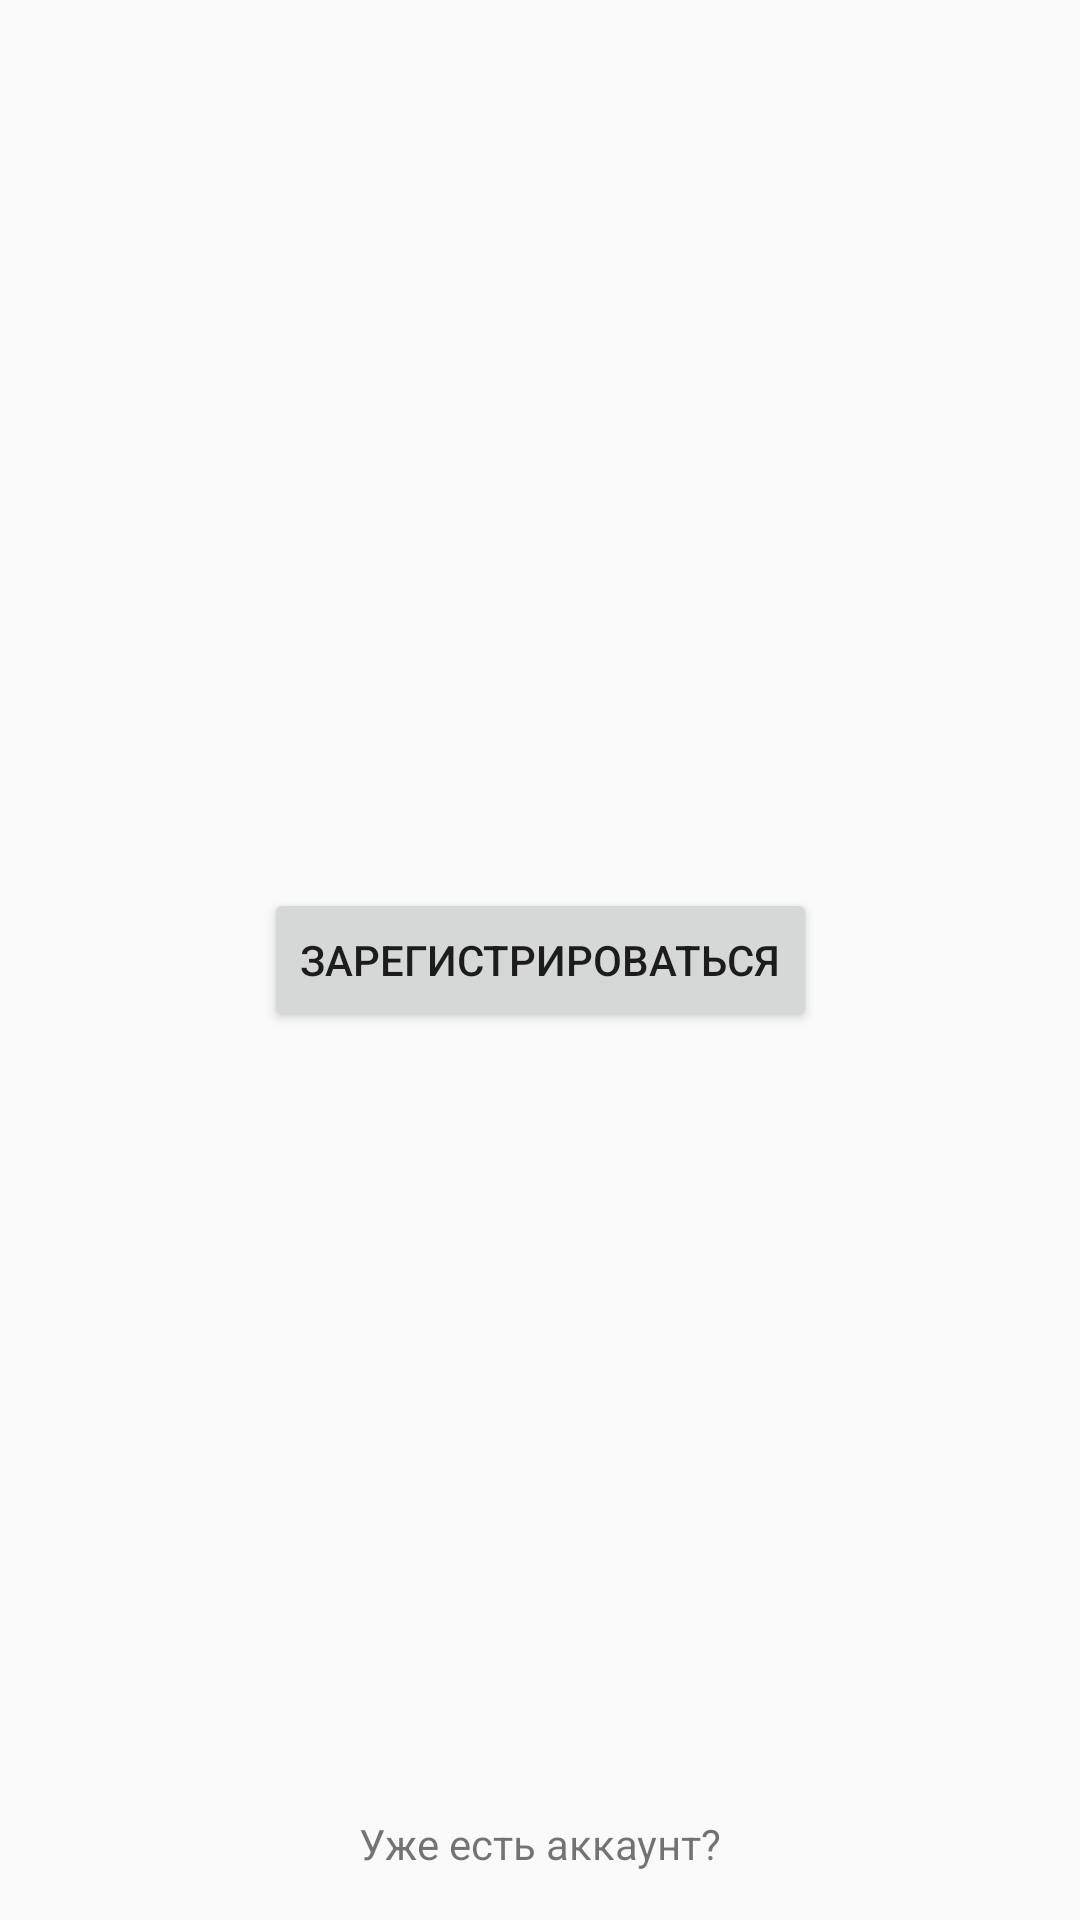

Here is an Android app screen rendered from its layout file. Give the layout XML and the strings, colors and styles it references.
<!-- AndroidManifest.xml: activity theme AppTheme -->
<!-- res/layout/activity_main.xml -->
<?xml version="1.0" encoding="utf-8"?>
<androidx.constraintlayout.widget.ConstraintLayout xmlns:android="http://schemas.android.com/apk/res/android"
    xmlns:app="http://schemas.android.com/apk/res-auto"
    android:layout_width="match_parent"
    android:layout_height="match_parent">

    <Button
        android:id="@+id/register_button"
        android:layout_width="wrap_content"
        android:layout_height="wrap_content"
        android:text="Зарегистрироваться"
        app:layout_constraintBottom_toBottomOf="parent"
        app:layout_constraintEnd_toEndOf="parent"
        app:layout_constraintStart_toStartOf="parent"
        app:layout_constraintTop_toTopOf="parent" />

    <TextView
        android:id="@+id/login_text"
        android:layout_width="wrap_content"
        android:layout_height="wrap_content"
        android:text="Уже есть аккаунт?"
        android:clickable="true"
        app:layout_constraintBottom_toBottomOf="parent"
        app:layout_constraintEnd_toEndOf="parent"
        app:layout_constraintStart_toStartOf="parent"
        android:layout_marginBottom="16dp" />

</androidx.constraintlayout.widget.ConstraintLayout>
<!-- resources referenced by this layout -->
<resources>
  <style name="AppTheme" parent="Theme.AppCompat.Light.DarkActionBar">
          
          <item name="colorPrimary">@color/colorPrimary</item>
          <item name="colorPrimaryDark">@color/colorPrimaryDark</item>
          <item name="colorAccent">@color/colorAccent</item>
      </style>
  <!-- not gathered from this repository: default colours our renderer supplied (Android Studio template values) -->
  <color name="colorPrimary">#FF6200EE</color>
  <color name="colorPrimaryDark">#FF3700B3</color>
  <color name="colorAccent">#FF03DAC5</color>
</resources>
